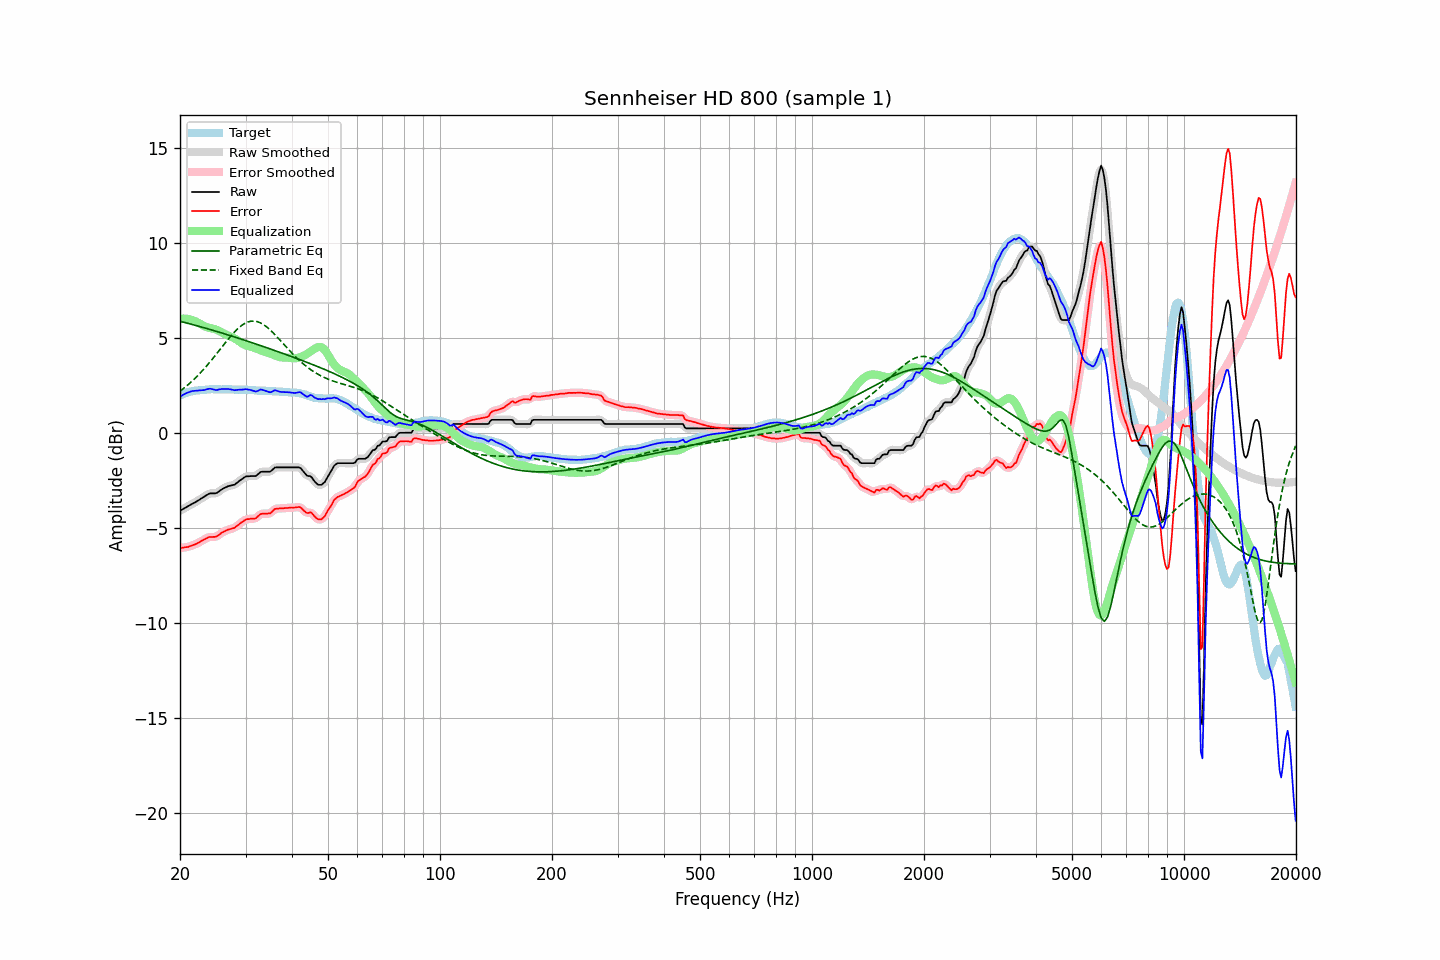

Data behind this chart, as committed beside it:
frequency, raw, error, smoothed, error_smoothed, equalization, parametric_eq, fixed_band_eq, equalized_raw, equalized_smoothed, target
20.00, -4.10, -6.07, -4.10, -6.06, 6.00, 5.86, 2.19, 1.90, 1.90, 1.97
20.20, -4.05, -6.06, -4.05, -6.06, 6.00, 5.84, 2.25, 1.95, 1.95, 2.01
20.40, -4.01, -6.05, -4.01, -6.04, 6.01, 5.82, 2.32, 2.00, 2.00, 2.04
20.61, -3.96, -6.03, -3.96, -6.03, 6.00, 5.80, 2.38, 2.04, 2.04, 2.06
20.81, -3.91, -6.01, -3.91, -6.02, 6.00, 5.78, 2.45, 2.09, 2.08, 2.11
21.02, -3.87, -6.01, -3.87, -6.00, 5.99, 5.75, 2.53, 2.12, 2.12, 2.14
21.23, -3.82, -5.97, -3.82, -5.98, 5.97, 5.73, 2.60, 2.15, 2.15, 2.15
21.44, -3.77, -5.94, -3.77, -5.95, 5.95, 5.71, 2.68, 2.18, 2.18, 2.17
21.66, -3.72, -5.91, -3.72, -5.91, 5.92, 5.69, 2.75, 2.20, 2.20, 2.19
21.87, -3.68, -5.88, -3.68, -5.88, 5.89, 5.66, 2.84, 2.21, 2.21, 2.20
22.09, -3.63, -5.85, -3.63, -5.85, 5.85, 5.64, 2.92, 2.22, 2.22, 2.22
22.31, -3.58, -5.80, -3.58, -5.81, 5.80, 5.62, 3.00, 2.22, 2.22, 2.22
22.54, -3.53, -5.76, -3.53, -5.76, 5.76, 5.59, 3.09, 2.22, 2.23, 2.23
22.76, -3.47, -5.71, -3.47, -5.71, 5.71, 5.57, 3.18, 2.24, 2.23, 2.24
22.99, -3.42, -5.66, -3.42, -5.67, 5.66, 5.55, 3.27, 2.24, 2.24, 2.24
23.22, -3.37, -5.62, -3.37, -5.62, 5.62, 5.52, 3.36, 2.25, 2.25, 2.25
23.45, -3.31, -5.57, -3.31, -5.57, 5.58, 5.50, 3.46, 2.27, 2.27, 2.26
23.69, -3.26, -5.53, -3.26, -5.53, 5.55, 5.48, 3.56, 2.29, 2.29, 2.27
23.92, -3.21, -5.49, -3.22, -5.50, 5.53, 5.45, 3.66, 2.32, 2.31, 2.28
24.16, -3.19, -5.48, -3.19, -5.48, 5.51, 5.43, 3.76, 2.32, 2.31, 2.29
24.40, -3.19, -5.49, -3.19, -5.48, 5.49, 5.40, 3.86, 2.30, 2.30, 2.30
24.65, -3.19, -5.48, -3.19, -5.49, 5.46, 5.38, 3.97, 2.27, 2.27, 2.29
24.89, -3.19, -5.48, -3.18, -5.47, 5.44, 5.35, 4.07, 2.25, 2.26, 2.29
25.14, -3.16, -5.45, -3.15, -5.44, 5.41, 5.33, 4.18, 2.25, 2.26, 2.29
25.39, -3.10, -5.39, -3.10, -5.39, 5.37, 5.30, 4.28, 2.27, 2.27, 2.29
25.65, -3.04, -5.33, -3.04, -5.33, 5.33, 5.27, 4.39, 2.29, 2.29, 2.29
25.91, -2.98, -5.26, -2.98, -5.27, 5.28, 5.25, 4.50, 2.30, 2.30, 2.28
26.16, -2.93, -5.22, -2.93, -5.22, 5.23, 5.22, 4.61, 2.30, 2.30, 2.29
26.43, -2.89, -5.18, -2.89, -5.17, 5.19, 5.20, 4.72, 2.30, 2.30, 2.29
26.69, -2.85, -5.13, -2.85, -5.13, 5.15, 5.17, 4.82, 2.30, 2.30, 2.28
26.96, -2.81, -5.09, -2.82, -5.10, 5.11, 5.14, 4.92, 2.30, 2.30, 2.28
27.23, -2.79, -5.07, -2.79, -5.07, 5.08, 5.12, 5.03, 2.29, 2.29, 2.28
27.50, -2.77, -5.05, -2.77, -5.05, 5.04, 5.09, 5.13, 2.27, 2.27, 2.28
27.77, -2.75, -5.02, -2.75, -5.03, 5.01, 5.06, 5.22, 2.26, 2.26, 2.27
28.05, -2.73, -5.00, -2.72, -4.98, 4.96, 5.04, 5.31, 2.23, 2.25, 2.27
28.33, -2.66, -4.92, -2.66, -4.93, 4.91, 5.01, 5.40, 2.25, 2.25, 2.26
28.62, -2.60, -4.87, -2.60, -4.87, 4.86, 4.98, 5.48, 2.26, 2.26, 2.27
28.90, -2.53, -4.80, -2.53, -4.80, 4.80, 4.96, 5.55, 2.27, 2.27, 2.27
29.19, -2.47, -4.73, -2.47, -4.73, 4.74, 4.93, 5.62, 2.27, 2.27, 2.26
29.48, -2.41, -4.68, -2.40, -4.67, 4.68, 4.90, 5.68, 2.27, 2.28, 2.27
29.78, -2.35, -4.62, -2.35, -4.61, 4.63, 4.87, 5.74, 2.28, 2.28, 2.27
30.08, -2.30, -4.57, -2.31, -4.58, 4.60, 4.85, 5.78, 2.30, 2.28, 2.26
30.38, -2.29, -4.54, -2.29, -4.55, 4.57, 4.82, 5.82, 2.28, 2.28, 2.25
30.68, -2.29, -4.54, -2.28, -4.53, 4.55, 4.79, 5.85, 2.26, 2.27, 2.25
30.99, -2.28, -4.52, -2.28, -4.53, 4.53, 4.76, 5.87, 2.25, 2.25, 2.24
31.30, -2.28, -4.52, -2.29, -4.53, 4.51, 4.73, 5.87, 2.23, 2.22, 2.24
31.61, -2.28, -4.52, -2.28, -4.52, 4.48, 4.70, 5.88, 2.20, 2.19, 2.24
31.93, -2.28, -4.51, -2.26, -4.49, 4.45, 4.68, 5.86, 2.17, 2.18, 2.23
32.24, -2.22, -4.44, -2.21, -4.43, 4.41, 4.65, 5.85, 2.19, 2.20, 2.22
32.57, -2.15, -4.37, -2.15, -4.36, 4.38, 4.62, 5.82, 2.23, 2.23, 2.22
32.89, -2.07, -4.28, -2.09, -4.30, 4.34, 4.59, 5.78, 2.27, 2.26, 2.21
33.22, -2.05, -4.26, -2.05, -4.27, 4.32, 4.56, 5.74, 2.27, 2.26, 2.21
33.55, -2.05, -4.26, -2.04, -4.25, 4.29, 4.53, 5.69, 2.24, 2.25, 2.21
33.89, -2.05, -4.26, -2.05, -4.26, 4.26, 4.50, 5.63, 2.21, 2.21, 2.21
34.23, -2.05, -4.26, -2.06, -4.26, 4.23, 4.47, 5.56, 2.18, 2.18, 2.21
34.57, -2.05, -4.25, -2.05, -4.25, 4.21, 4.44, 5.49, 2.16, 2.15, 2.20
34.92, -2.05, -4.24, -2.03, -4.23, 4.18, 4.41, 5.42, 2.13, 2.14, 2.19
35.27, -1.99, -4.18, -1.98, -4.17, 4.14, 4.38, 5.34, 2.15, 2.16, 2.19
35.62, -1.91, -4.09, -1.91, -4.10, 4.11, 4.35, 5.25, 2.20, 2.20, 2.18
35.97, -1.83, -4.01, -1.85, -4.03, 4.07, 4.32, 5.16, 2.24, 2.22, 2.18
... 635 more rows
